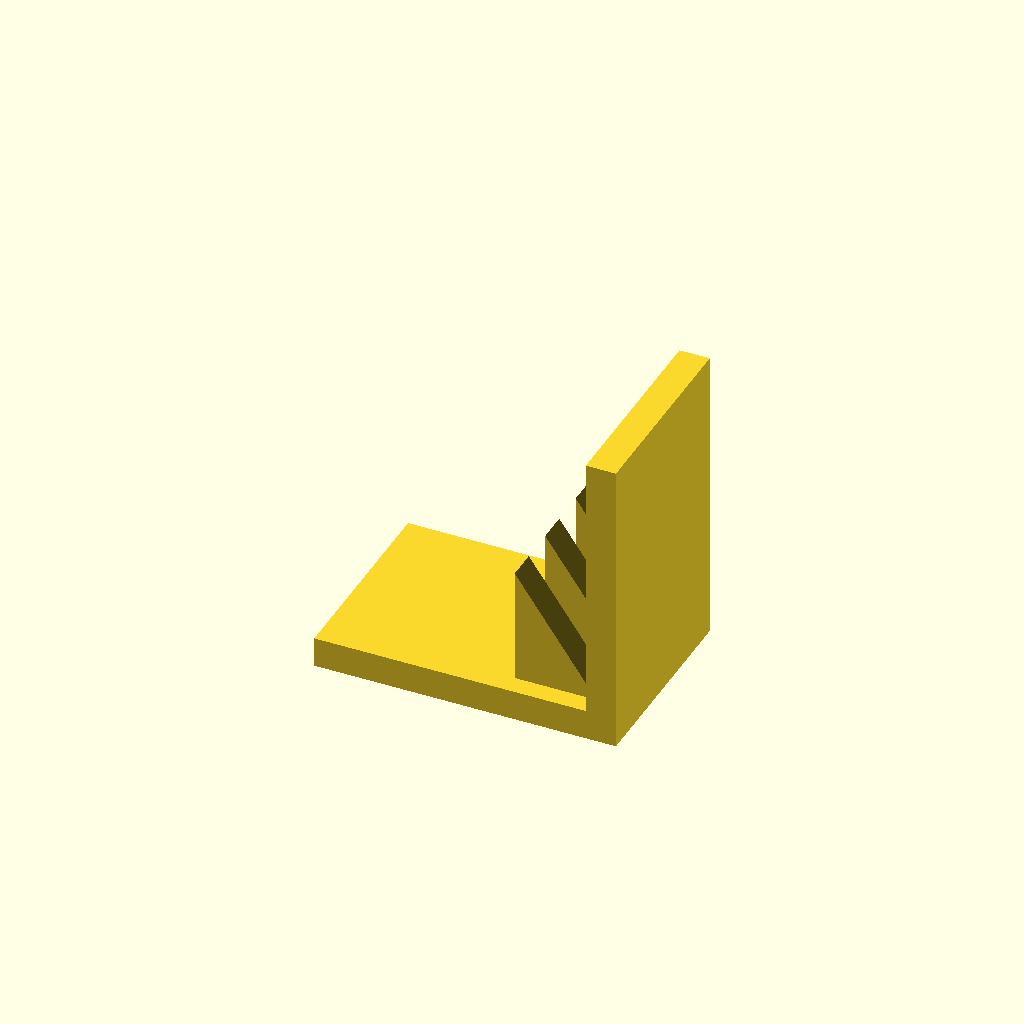
Cell 1: the model at its default parameters.
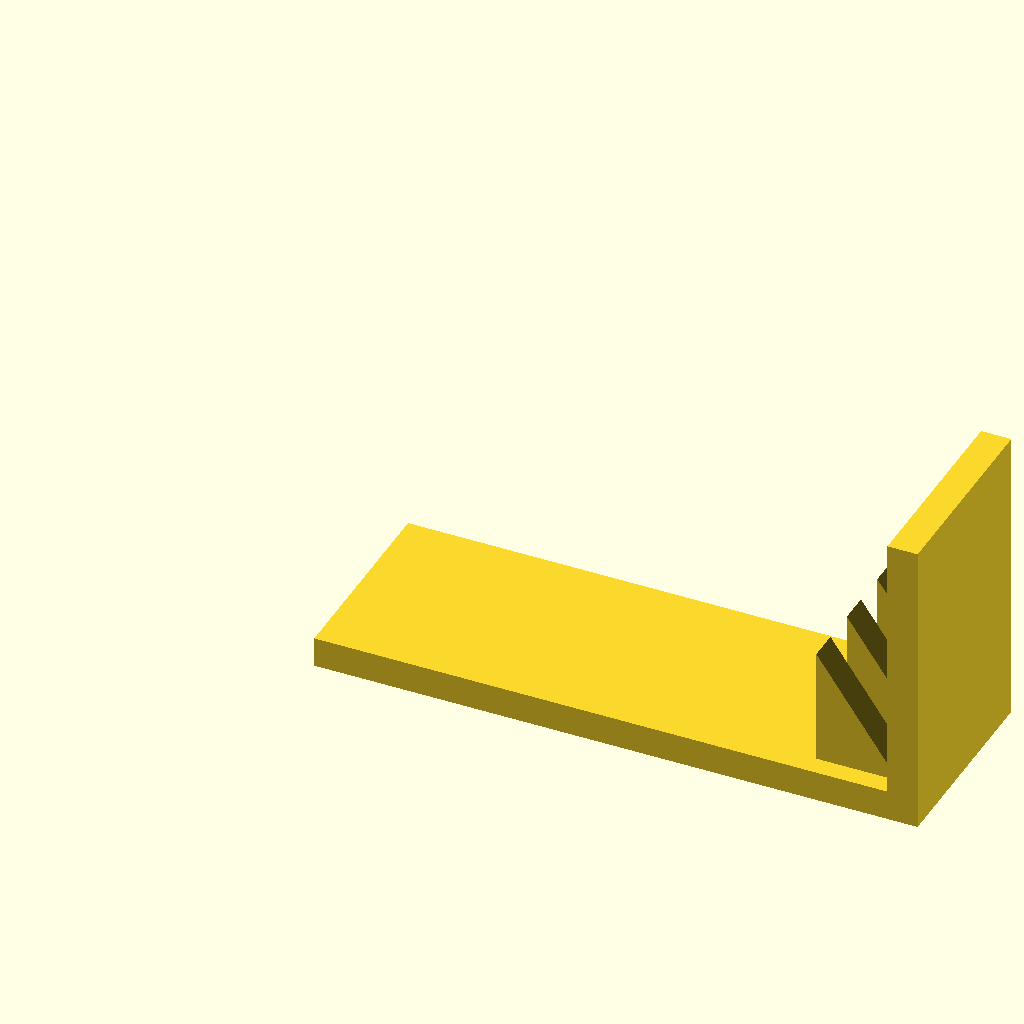
Cell 2 — base_l set to 120, the other parameters unchanged.
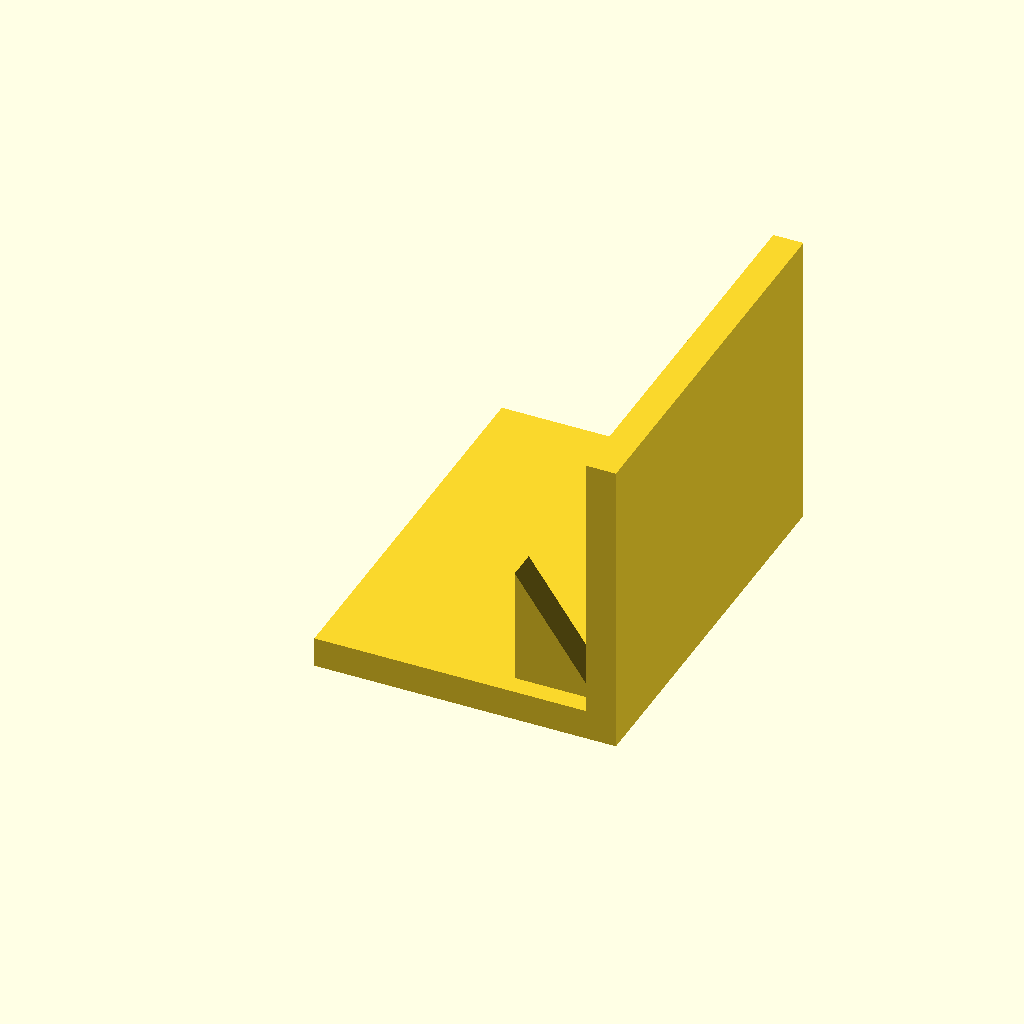
Cell 3: the same model with base_w = 80.
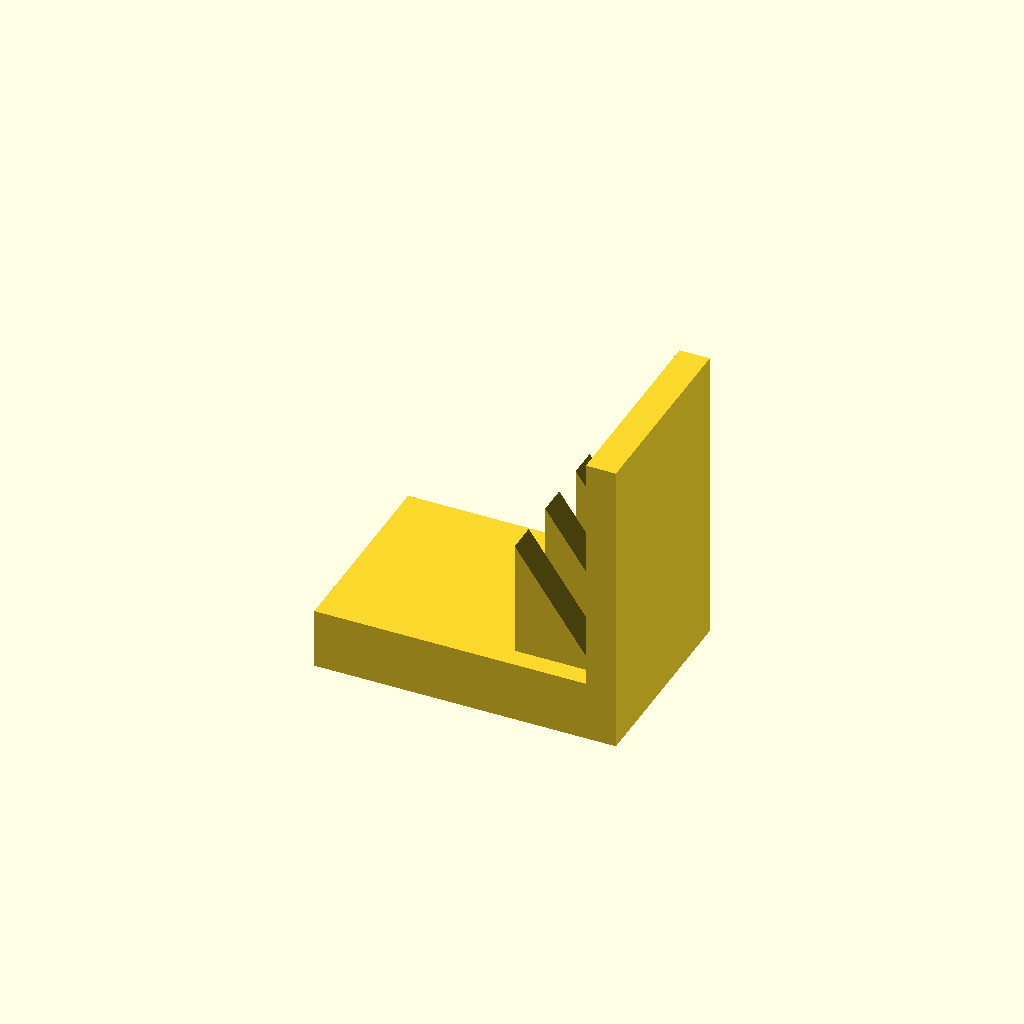
Cell 4: base_t = 12 (everything else at default).
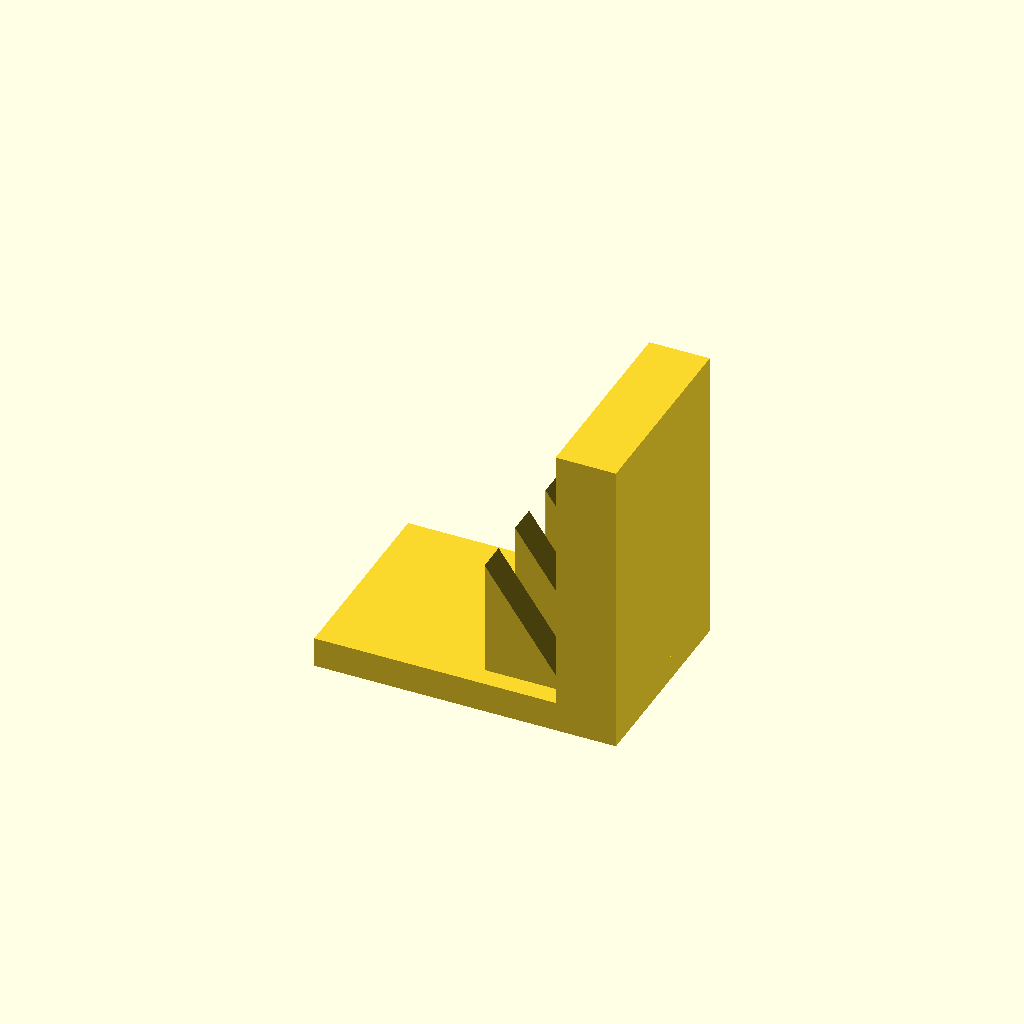
Cell 5 — plate_t set to 12, the other parameters unchanged.
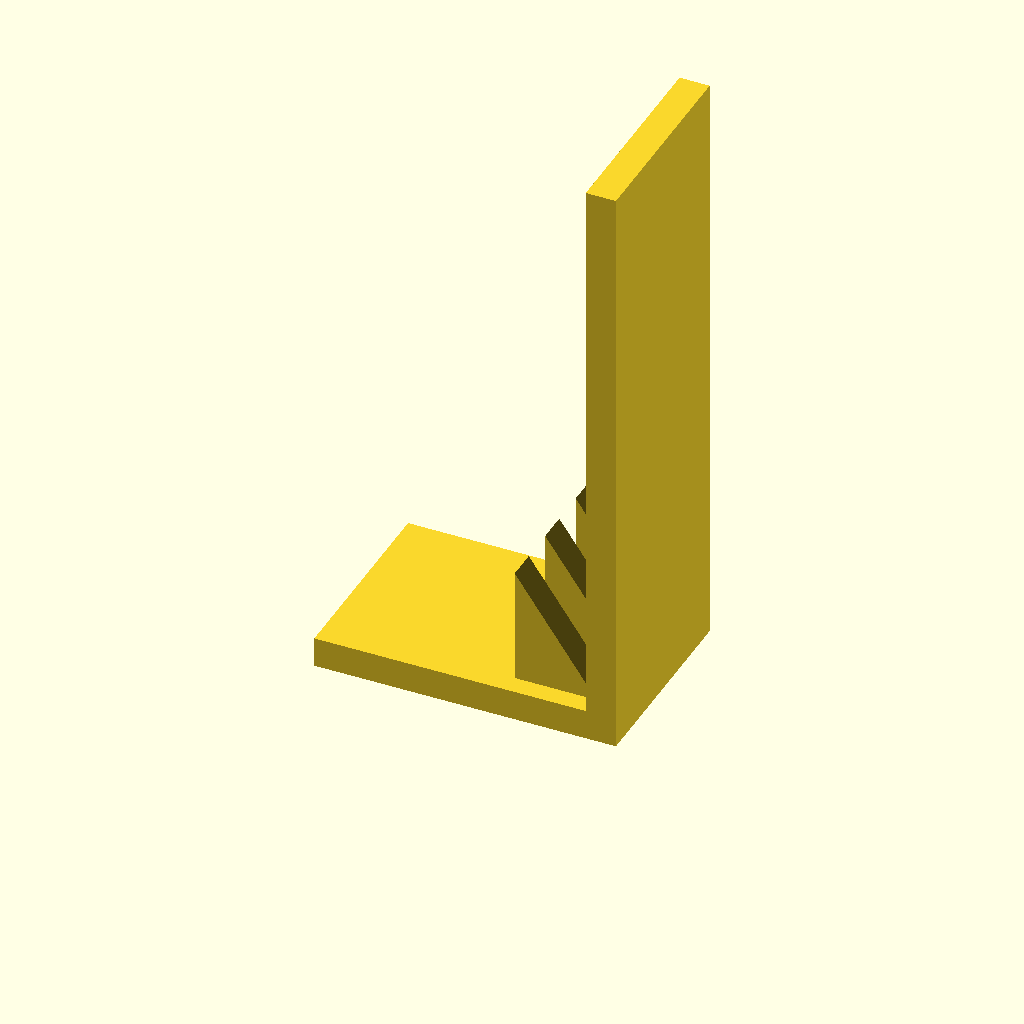
Cell 6 — plate_h set to 120, the other parameters unchanged.
One fixed orthographic camera (rotation 55°, 0°, 25°; colour scheme Cornfield) for every cell.
OpenSCAD source file optional_data/data/solid3/ribbracket/part_0181.scad:
$fn = 32;

// ----------------------------------------------------------------------
// Rib bracket: 3-gusset L bracket
// ----------------------------------------------------------------------

// --- parameters (mm) ---
base_l = 60;              // foot length, X
base_w = 40;              // foot width, Y
base_t = 6;               // foot thickness
plate_t = 6;              // upright plate thickness
plate_h = 60;             // overall height
gus_l = 16;               // gusset leg along the foot
gus_h = 24;               // gusset height
gus_t = 6;                // gusset thickness
gus_edge = 4;             // gusset margin from the foot edge
n_gus = 3;                // gusset count
fit_tol = 0.1;            // tolerance for press fits, mm
free_tol = 0.5;           // tolerance for clearance fits, mm

gus_pitch = (base_w - 2 * gus_edge - gus_t) / (n_gus - 1);  // gusset pitch

union() {
  cube([base_l, base_w, base_t]);
  translate([base_l - plate_t, 0, base_t - 1])
    cube([plate_t, base_w, plate_h - base_t + 1]);
  for (i = [0 : n_gus - 1])
    translate([base_l - plate_t - gus_l, gus_edge + i * gus_pitch, base_t - 1])
      rotate([-90, 0, 0])
        linear_extrude(height = gus_t)
          polygon(points = [[0, 0], [gus_l + 1, 0], [0, -gus_h]]);
}
Parameter table extracted from the source (name, type, default, range or options):
base_l: number, default 60
base_w: number, default 40
base_t: number, default 6
plate_t: number, default 6
plate_h: number, default 60
gus_l: number, default 16
gus_h: number, default 24
gus_t: number, default 6
gus_edge: number, default 4
n_gus: number, default 3
fit_tol: number, default 0.1
free_tol: number, default 0.5
